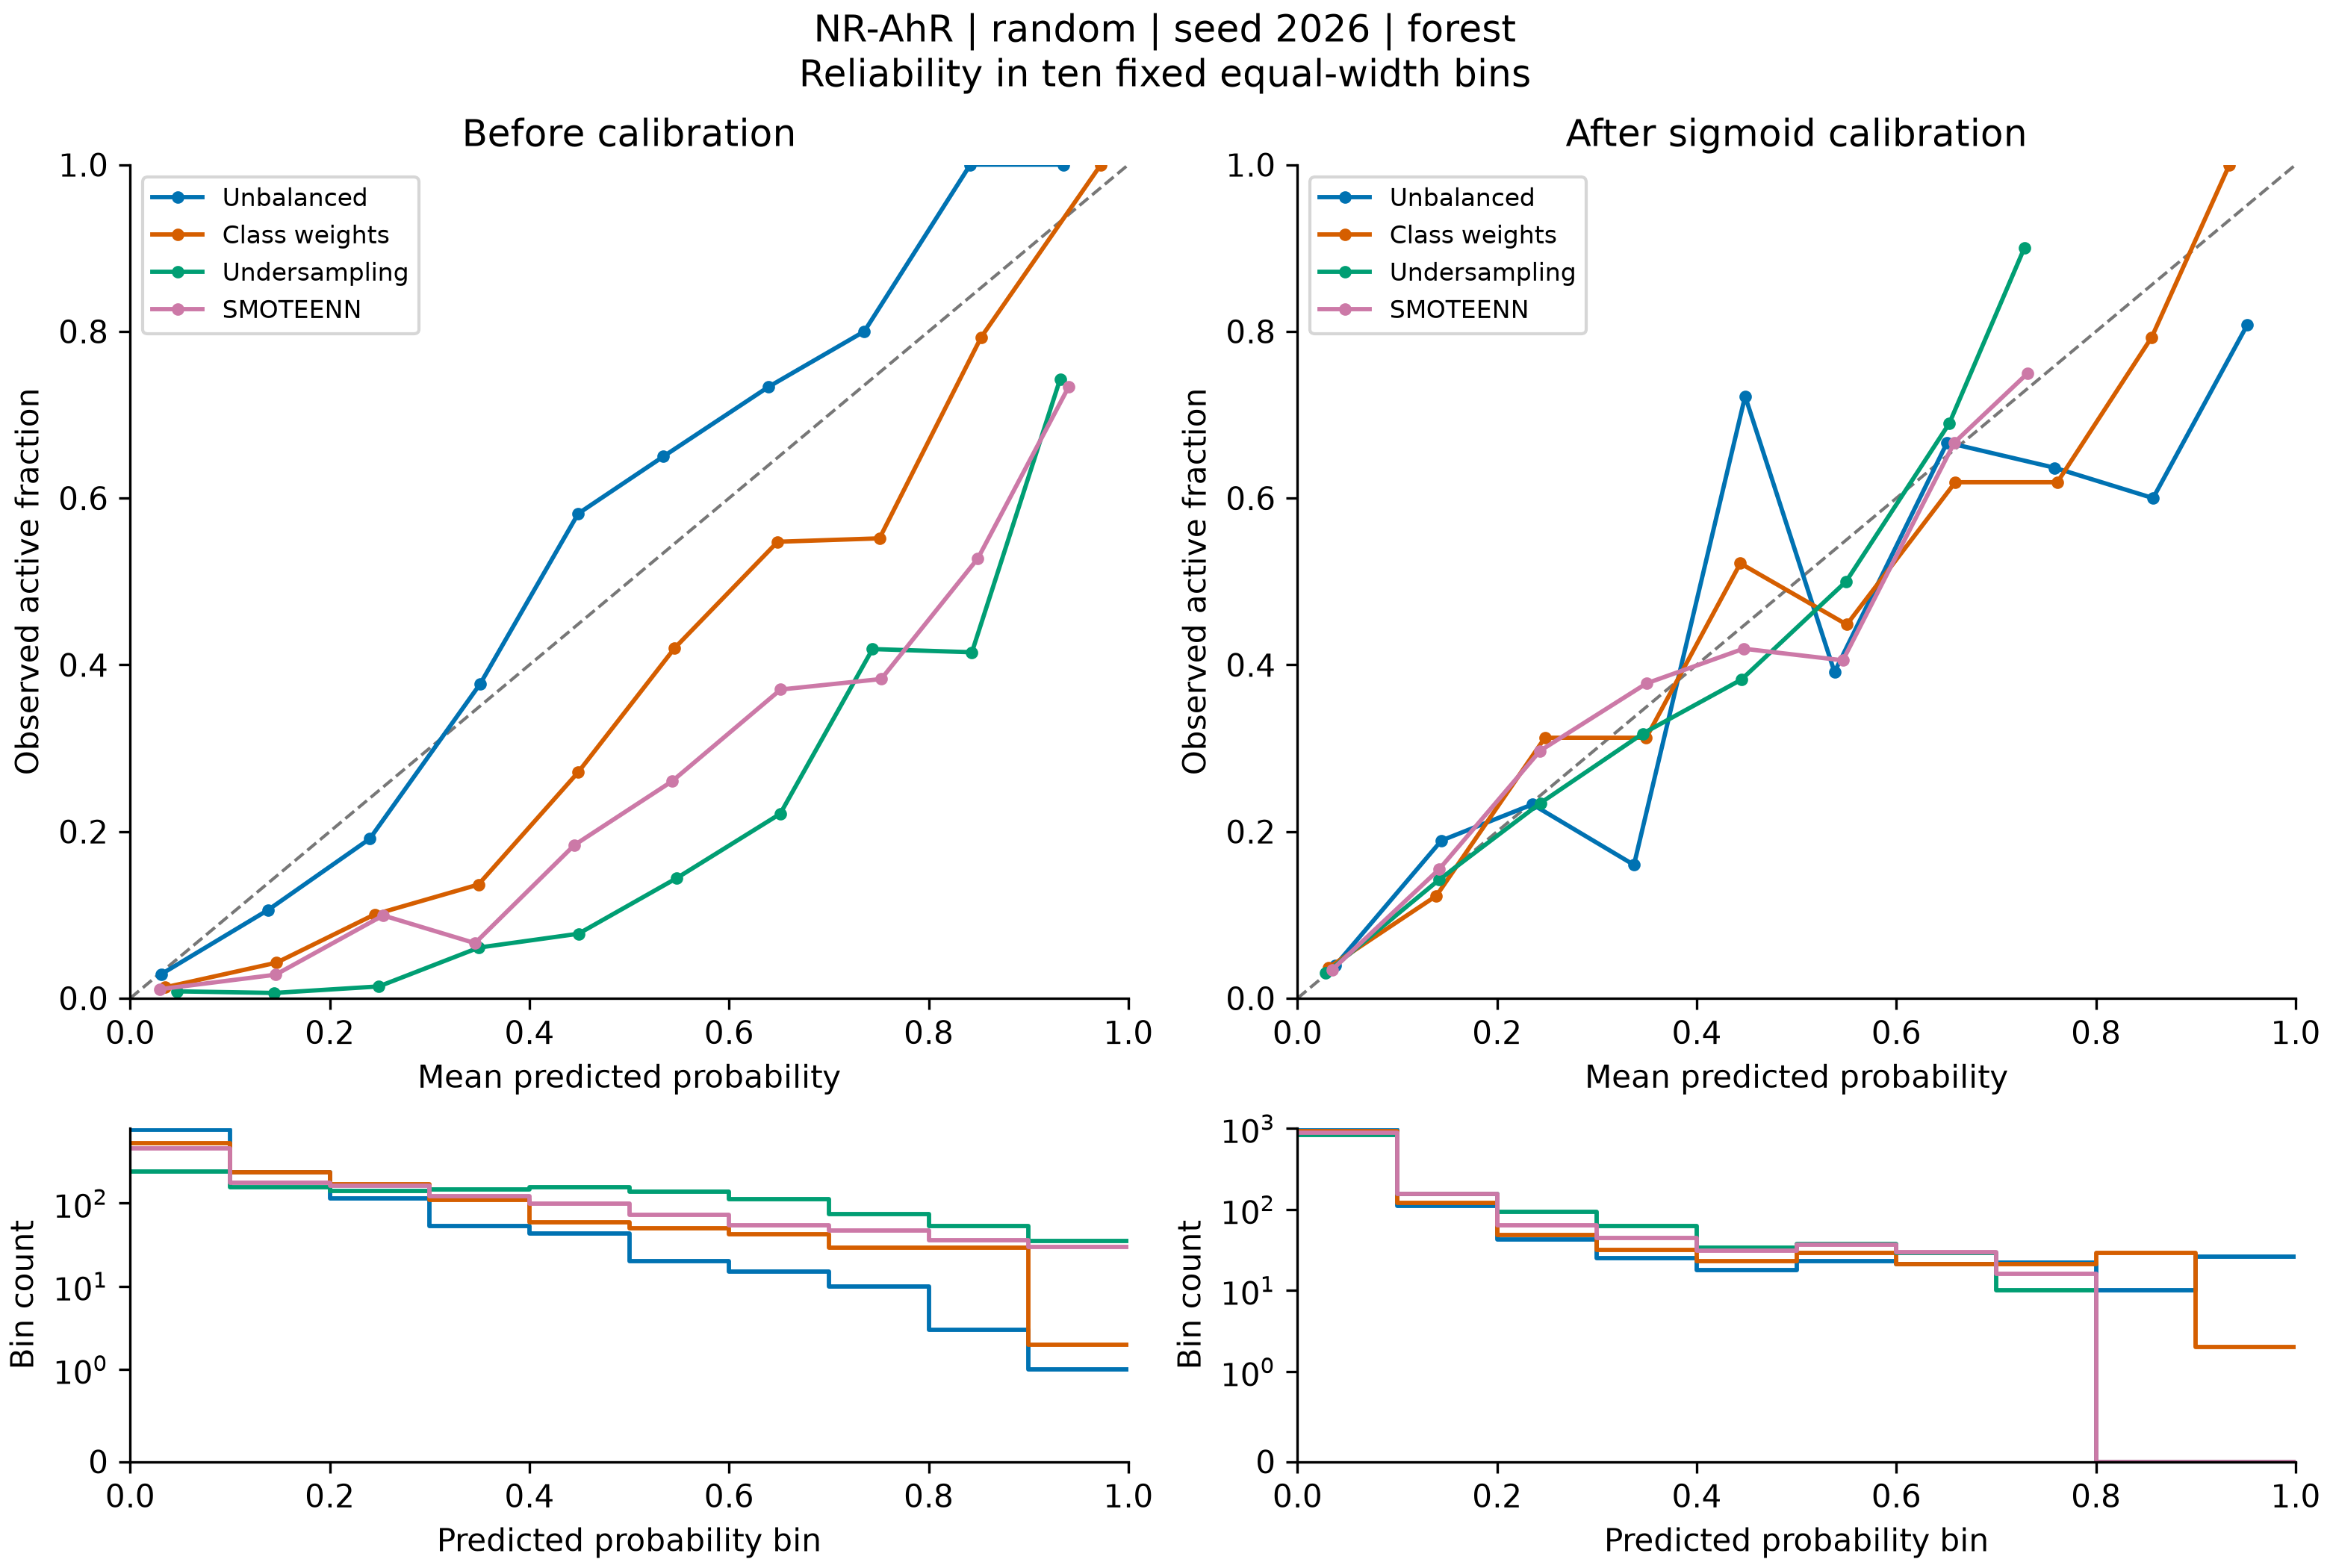

Data behind this chart, as committed beside it:
bin, lower, upper, count, positives, exploratory, mean_prediction, observed_fraction, method, calibration
0, 0.0, 0.1, 760, 22, False, 0.03117, 0.02895, none, raw
1, 0.1, 0.2, 236, 25, False, 0.1381, 0.1059, none, raw
2, 0.2, 0.3, 115, 22, False, 0.24, 0.1913, none, raw
3, 0.3, 0.4, 53, 20, False, 0.3508, 0.3774, none, raw
4, 0.4, 0.5, 43, 25, False, 0.4488, 0.5814, none, raw
5, 0.5, 0.6, 20, 13, True, 0.5343, 0.65, none, raw
6, 0.6, 0.7, 15, 11, True, 0.6393, 0.7333, none, raw
7, 0.7, 0.8, 10, 8, True, 0.7355, 0.8, none, raw
8, 0.8, 0.9, 3, 3, True, 0.8417, 1.0, none, raw
9, 0.9, 1.0, 1, 1, True, 0.935, 1.0, none, raw
0, 0.0, 0.1, 532, 7, True, 0.0351, 0.01316, weights, raw
1, 0.1, 0.2, 234, 10, True, 0.1467, 0.04274, weights, raw
2, 0.2, 0.3, 169, 17, True, 0.245, 0.1006, weights, raw
3, 0.3, 0.4, 110, 15, True, 0.3488, 0.1364, weights, raw
4, 0.4, 0.5, 59, 16, True, 0.4488, 0.2712, weights, raw
5, 0.5, 0.6, 50, 21, False, 0.5454, 0.42, weights, raw
6, 0.6, 0.7, 42, 23, False, 0.6487, 0.5476, weights, raw
7, 0.7, 0.8, 29, 16, True, 0.7507, 0.5517, weights, raw
8, 0.8, 0.9, 29, 23, False, 0.8526, 0.7931, weights, raw
9, 0.9, 1.0, 2, 2, True, 0.9725, 1.0, weights, raw
0, 0.0, 0.1, 241, 2, True, 0.0471, 0.008299, undersample, raw
1, 0.1, 0.2, 157, 1, True, 0.1444, 0.006369, undersample, raw
2, 0.2, 0.3, 141, 2, True, 0.249, 0.01418, undersample, raw
3, 0.3, 0.4, 148, 9, True, 0.3494, 0.06081, undersample, raw
4, 0.4, 0.5, 155, 12, True, 0.4491, 0.07742, undersample, raw
5, 0.5, 0.6, 139, 20, False, 0.5472, 0.1439, undersample, raw
6, 0.6, 0.7, 113, 25, False, 0.6512, 0.2212, undersample, raw
7, 0.7, 0.8, 74, 31, False, 0.7437, 0.4189, undersample, raw
8, 0.8, 0.9, 53, 22, False, 0.8433, 0.4151, undersample, raw
9, 0.9, 1.0, 35, 26, False, 0.9317, 0.7429, undersample, raw
0, 0.0, 0.1, 459, 5, True, 0.02967, 0.01089, smoteenn, raw
1, 0.1, 0.2, 177, 5, True, 0.1456, 0.02825, smoteenn, raw
2, 0.2, 0.3, 161, 16, True, 0.2534, 0.09938, smoteenn, raw
3, 0.3, 0.4, 121, 8, True, 0.3455, 0.06612, smoteenn, raw
4, 0.4, 0.5, 98, 18, True, 0.4449, 0.1837, smoteenn, raw
5, 0.5, 0.6, 73, 19, True, 0.5428, 0.2603, smoteenn, raw
6, 0.6, 0.7, 54, 20, False, 0.6517, 0.3704, smoteenn, raw
7, 0.7, 0.8, 47, 18, True, 0.7524, 0.383, smoteenn, raw
8, 0.8, 0.9, 36, 19, True, 0.8493, 0.5278, smoteenn, raw
9, 0.9, 1.0, 30, 22, False, 0.9402, 0.7333, smoteenn, raw
0, 0.0, 0.1, 957, 38, False, 0.03814, 0.03971, none, sigmoid
1, 0.1, 0.2, 111, 21, False, 0.1441, 0.1892, none, sigmoid
2, 0.2, 0.3, 43, 10, True, 0.2354, 0.2326, none, sigmoid
3, 0.3, 0.4, 25, 4, True, 0.3371, 0.16, none, sigmoid
4, 0.4, 0.5, 18, 13, True, 0.4484, 0.7222, none, sigmoid
5, 0.5, 0.6, 23, 9, True, 0.538, 0.3913, none, sigmoid
6, 0.6, 0.7, 21, 14, True, 0.6508, 0.6667, none, sigmoid
7, 0.7, 0.8, 22, 14, True, 0.7586, 0.6364, none, sigmoid
8, 0.8, 0.9, 10, 6, True, 0.8571, 0.6, none, sigmoid
9, 0.9, 1.0, 26, 21, False, 0.9515, 0.8077, none, sigmoid
0, 0.0, 0.1, 929, 34, False, 0.03084, 0.0366, weights, sigmoid
1, 0.1, 0.2, 122, 15, True, 0.1391, 0.123, weights, sigmoid
2, 0.2, 0.3, 48, 15, True, 0.2478, 0.3125, weights, sigmoid
3, 0.3, 0.4, 32, 10, True, 0.3494, 0.3125, weights, sigmoid
4, 0.4, 0.5, 23, 12, True, 0.4437, 0.5217, weights, sigmoid
5, 0.5, 0.6, 29, 13, True, 0.5503, 0.4483, weights, sigmoid
6, 0.6, 0.7, 21, 13, True, 0.659, 0.619, weights, sigmoid
7, 0.7, 0.8, 21, 13, True, 0.7613, 0.619, weights, sigmoid
8, 0.8, 0.9, 29, 23, False, 0.8558, 0.7931, weights, sigmoid
9, 0.9, 1.0, 2, 2, True, 0.9337, 1.0, weights, sigmoid
... 20 more rows
